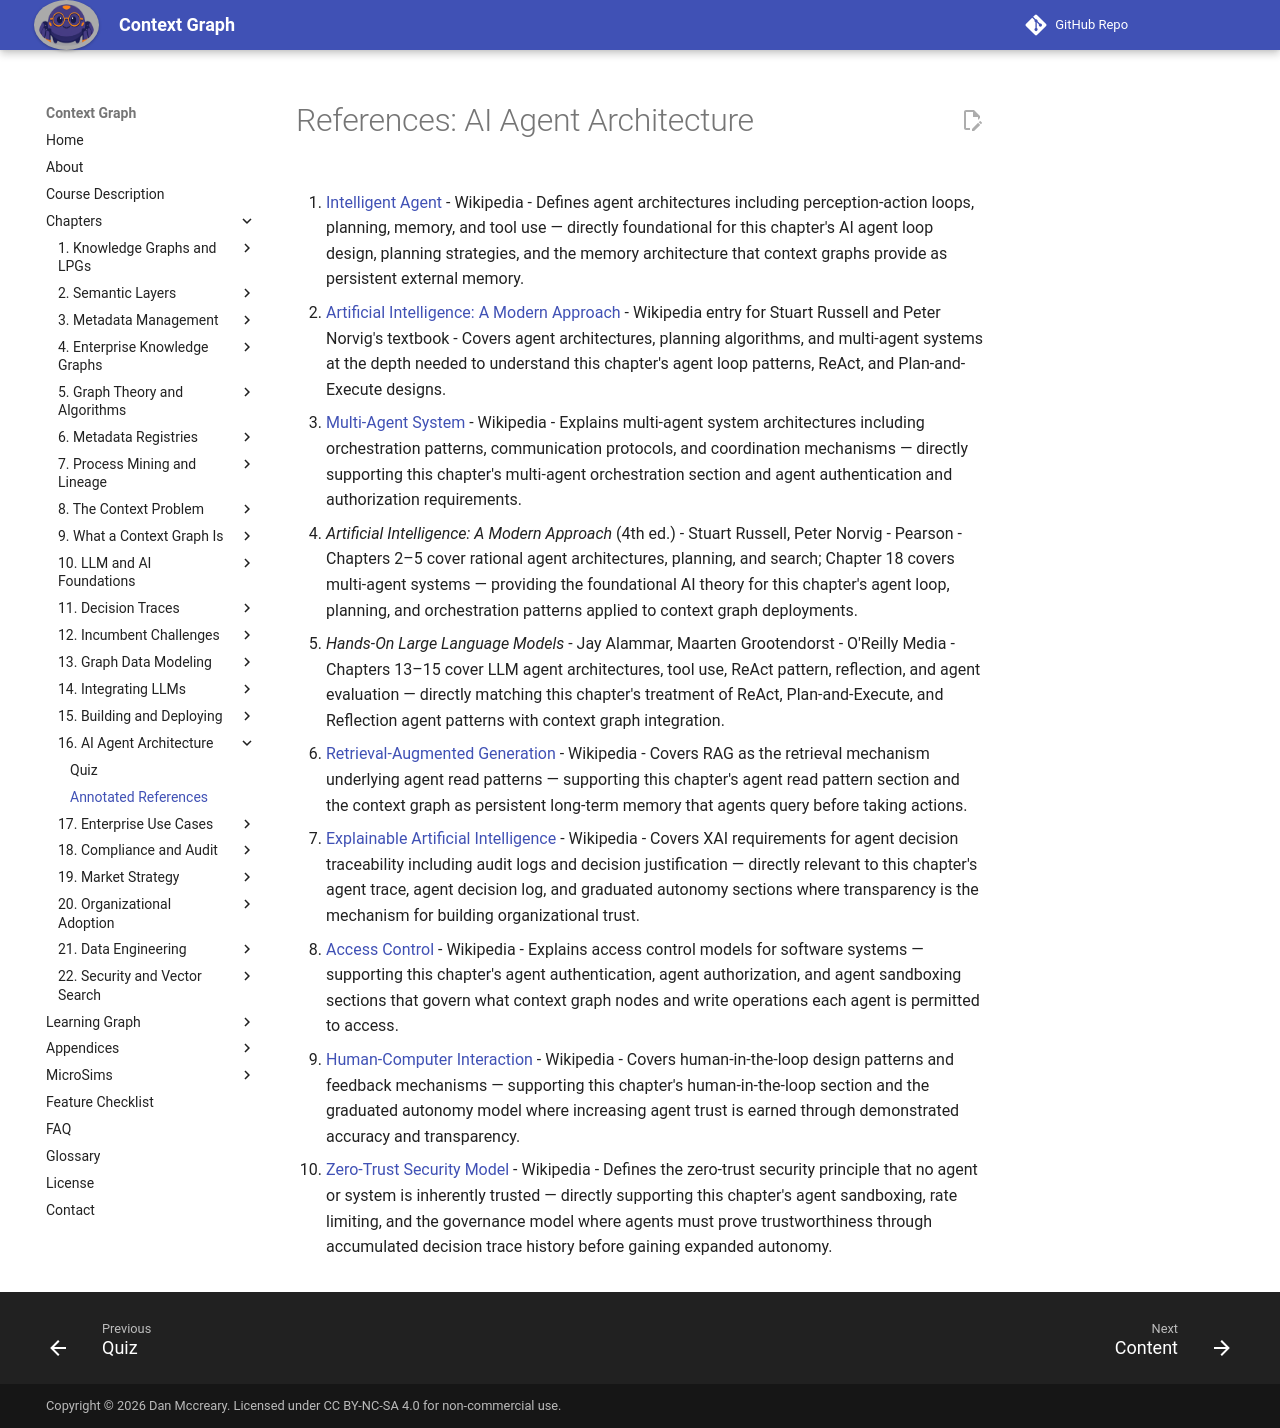

repository: dmccreary/context-graph · page: chapters/16-ai-agent-architecture/references/index.html · generator: mkdocs

# References: AI Agent Architecture

1. [Intelligent Agent](https://en.wikipedia.org/wiki/Intelligent_agent) - Wikipedia - Defines agent architectures including perception-action loops, planning, memory, and tool use — directly foundational for this chapter's AI agent loop design, planning strategies, and the memory architecture that context graphs provide as persistent external memory.

2. [Artificial Intelligence: A Modern Approach](https://en.wikipedia.org/wiki/Artificial_Intelligence:_A_Modern_Approach) - Wikipedia entry for Stuart Russell and Peter Norvig's textbook - Covers agent architectures, planning algorithms, and multi-agent systems at the depth needed to understand this chapter's agent loop patterns, ReAct, and Plan-and-Execute designs.

3. [Multi-Agent System](https://en.wikipedia.org/wiki/Multi-agent_system) - Wikipedia - Explains multi-agent system architectures including orchestration patterns, communication protocols, and coordination mechanisms — directly supporting this chapter's multi-agent orchestration section and agent authentication and authorization requirements.

4. *Artificial Intelligence: A Modern Approach* (4th ed.) - Stuart Russell, Peter Norvig - Pearson - Chapters 2–5 cover rational agent architectures, planning, and search; Chapter 18 covers multi-agent systems — providing the foundational AI theory for this chapter's agent loop, planning, and orchestration patterns applied to context graph deployments.

5. *Hands-On Large Language Models* - Jay Alammar, Maarten Grootendorst - O'Reilly Media - Chapters 13–15 cover LLM agent architectures, tool use, ReAct pattern, reflection, and agent evaluation — directly matching this chapter's treatment of ReAct, Plan-and-Execute, and Reflection agent patterns with context graph integration.

6. [Retrieval-Augmented Generation](https://en.wikipedia.org/wiki/Retrieval-augmented_generation) - Wikipedia - Covers RAG as the retrieval mechanism underlying agent read patterns — supporting this chapter's agent read pattern section and the context graph as persistent long-term memory that agents query before taking actions.

7. [Explainable Artificial Intelligence](https://en.wikipedia.org/wiki/Explainable_artificial_intelligence) - Wikipedia - Covers XAI requirements for agent decision traceability including audit logs and decision justification — directly relevant to this chapter's agent trace, agent decision log, and graduated autonomy sections where transparency is the mechanism for building organizational trust.

8. [Access Control](https://en.wikipedia.org/wiki/Access_control) - Wikipedia - Explains access control models for software systems — supporting this chapter's agent authentication, agent authorization, and agent sandboxing sections that govern what context graph nodes and write operations each agent is permitted to access.

9. [Human-Computer Interaction](https://en.wikipedia.org/wiki/Human%E2%80%93computer_interaction) - Wikipedia - Covers human-in-the-loop design patterns and feedback mechanisms — supporting this chapter's human-in-the-loop section and the graduated autonomy model where increasing agent trust is earned through demonstrated accuracy and transparency.

10. [Zero-Trust Security Model](https://en.wikipedia.org/wiki/Zero-trust_security_model) - Wikipedia - Defines the zero-trust security principle that no agent or system is inherently trusted — directly supporting this chapter's agent sandboxing, rate limiting, and the governance model where agents must prove trustworthiness through accumulated decision trace history before gaining expanded autonomy.
